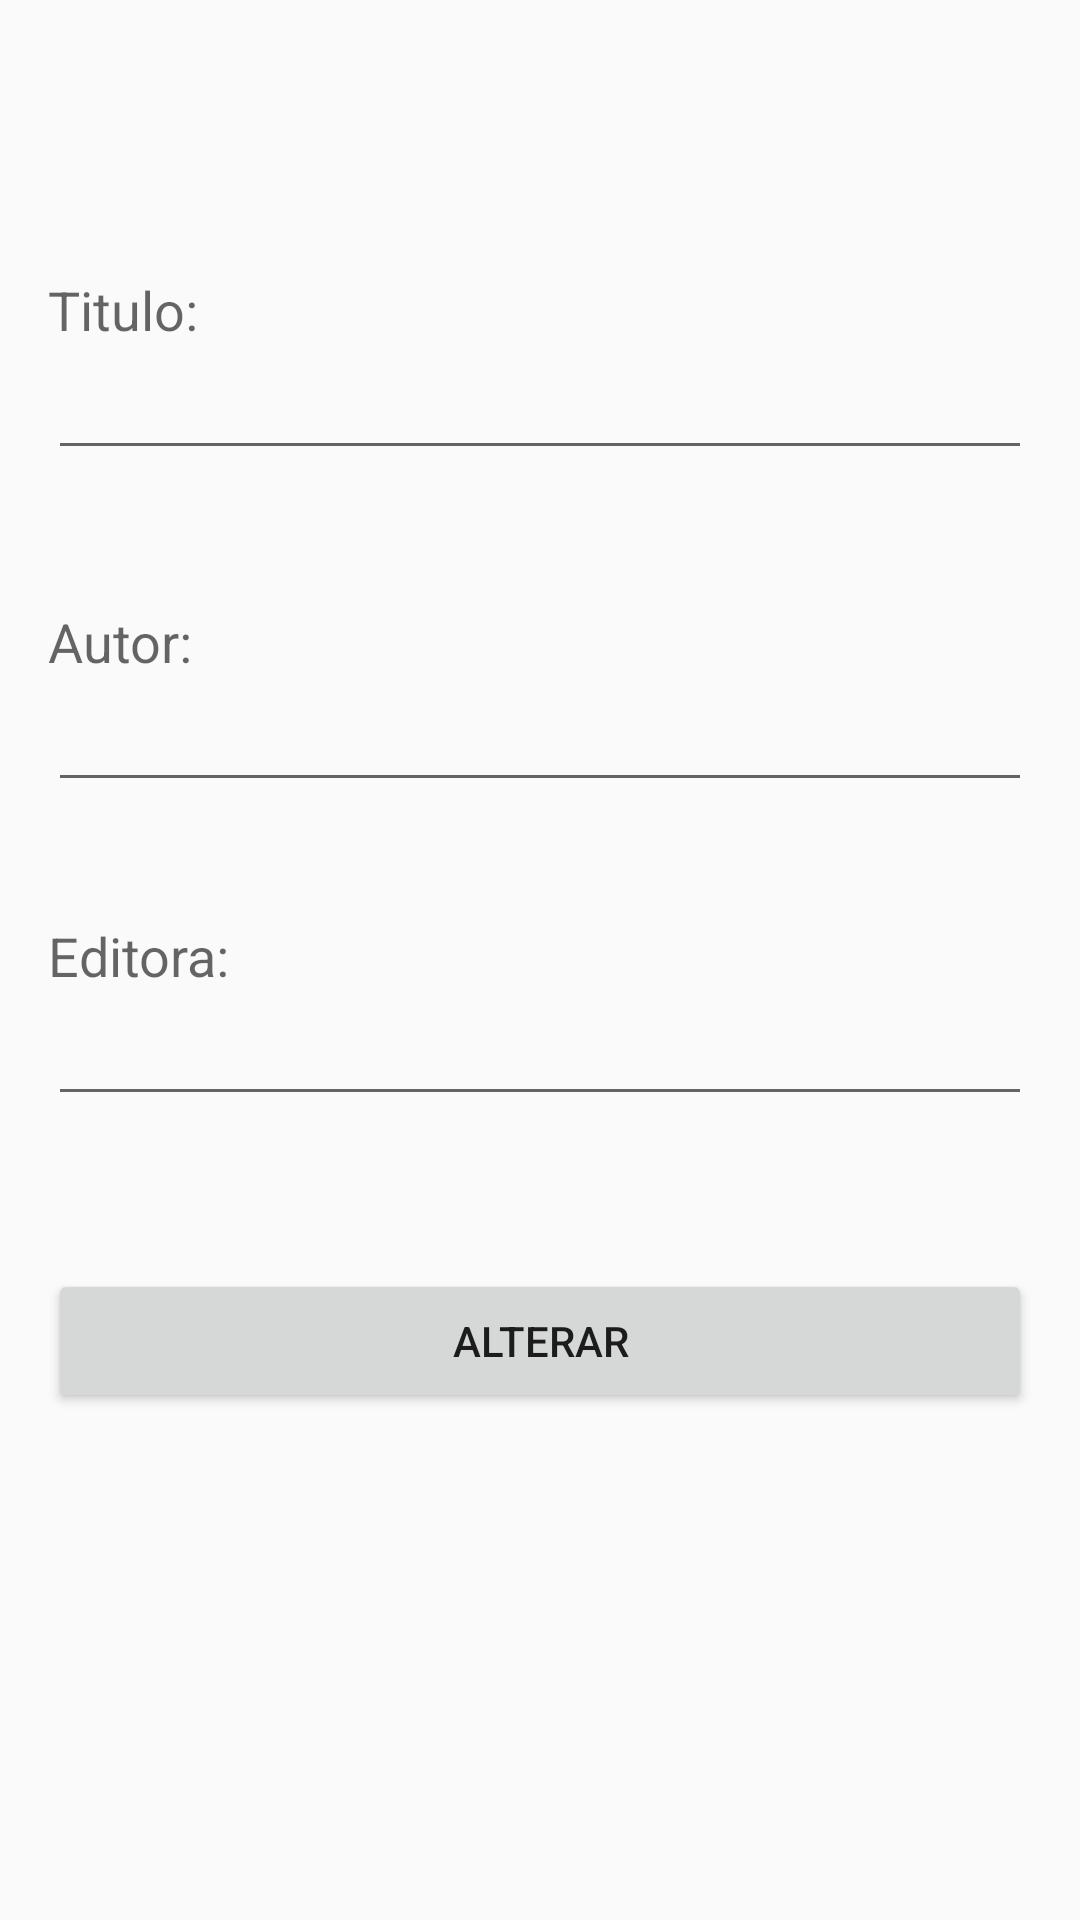

Here is an Android app screen rendered from its layout file. Give the layout XML and the strings, colors and styles it references.
<!-- AndroidManifest.xml: application theme estiloNovo -->
<!-- res/layout/activity_altera_livros.xml -->
<?xml version="1.0" encoding="utf-8"?>
<RelativeLayout xmlns:android="http://schemas.android.com/apk/res/android"
    xmlns:tools="http://schemas.android.com/tools" android:layout_width="match_parent"
    android:layout_height="match_parent" android:paddingLeft="@dimen/activity_horizontal_margin"
    android:paddingRight="@dimen/activity_horizontal_margin"
    android:paddingTop="@dimen/activity_vertical_margin"
    android:paddingBottom="@dimen/activity_vertical_margin" tools:context=".visao.AlteraLivrosActivity"
    android:id="@+id/Alter">


    <TextView
        android:layout_width="wrap_content"
        android:layout_height="wrap_content"
        android:textAppearance="?android:attr/textAppearanceMedium"
        android:text="Titulo:"
        android:id="@+id/textView4"
        android:layout_alignParentTop="true"
        android:layout_alignParentLeft="true"
        android:layout_alignParentStart="true"
        android:layout_marginTop="75dp" />

    <EditText
        android:layout_width="wrap_content"
        android:layout_height="wrap_content"
        android:id="@+id/editText4"
        android:layout_below="@+id/textView4"
        android:layout_alignParentLeft="true"
        android:layout_alignParentStart="true"
        android:layout_alignParentRight="true"
        android:layout_alignParentEnd="true" />

    <TextView
        android:layout_width="wrap_content"
        android:layout_height="wrap_content"
        android:textAppearance="?android:attr/textAppearanceMedium"
        android:text="Autor:"
        android:id="@+id/textView5"
        android:layout_below="@+id/editText4"
        android:layout_alignParentLeft="true"
        android:layout_alignParentStart="true"
        android:layout_marginTop="45dp" />

    <EditText
        android:layout_width="wrap_content"
        android:layout_height="wrap_content"
        android:id="@+id/editText5"
        android:layout_below="@+id/textView5"
        android:layout_alignParentLeft="true"
        android:layout_alignParentStart="true"
        android:layout_alignRight="@+id/editText4"
        android:layout_alignEnd="@+id/editText4" />

    <TextView
        android:layout_width="wrap_content"
        android:layout_height="wrap_content"
        android:textAppearance="?android:attr/textAppearanceMedium"
        android:text="Editora:"
        android:id="@+id/textView6"
        android:layout_below="@+id/editText5"
        android:layout_alignParentLeft="true"
        android:layout_alignParentStart="true"
        android:layout_marginTop="39dp" />

    <EditText
        android:layout_width="wrap_content"
        android:layout_height="wrap_content"
        android:id="@+id/editText6"
        android:layout_below="@+id/textView6"
        android:layout_alignParentLeft="true"
        android:layout_alignParentStart="true"
        android:layout_alignParentRight="true"
        android:layout_alignParentEnd="true" />

    <Button
        android:layout_width="wrap_content"
        android:layout_height="wrap_content"
        android:text="Alterar"
        android:id="@+id/button2"
        android:layout_below="@+id/editText6"
        android:layout_alignParentLeft="true"
        android:layout_alignParentStart="true"
        android:layout_marginTop="51dp"
        android:layout_alignRight="@+id/editText6"
        android:layout_alignEnd="@+id/editText6" />
</RelativeLayout>
<!-- resources referenced by this layout -->
<resources>
  <dimen name="activity_horizontal_margin">16sp</dimen>
  <dimen name="activity_vertical_margin">16sp</dimen>
  <style name="estiloNovo" parent="Theme.AppCompat.DayNight.NoActionBar">
  
      </style>
</resources>
